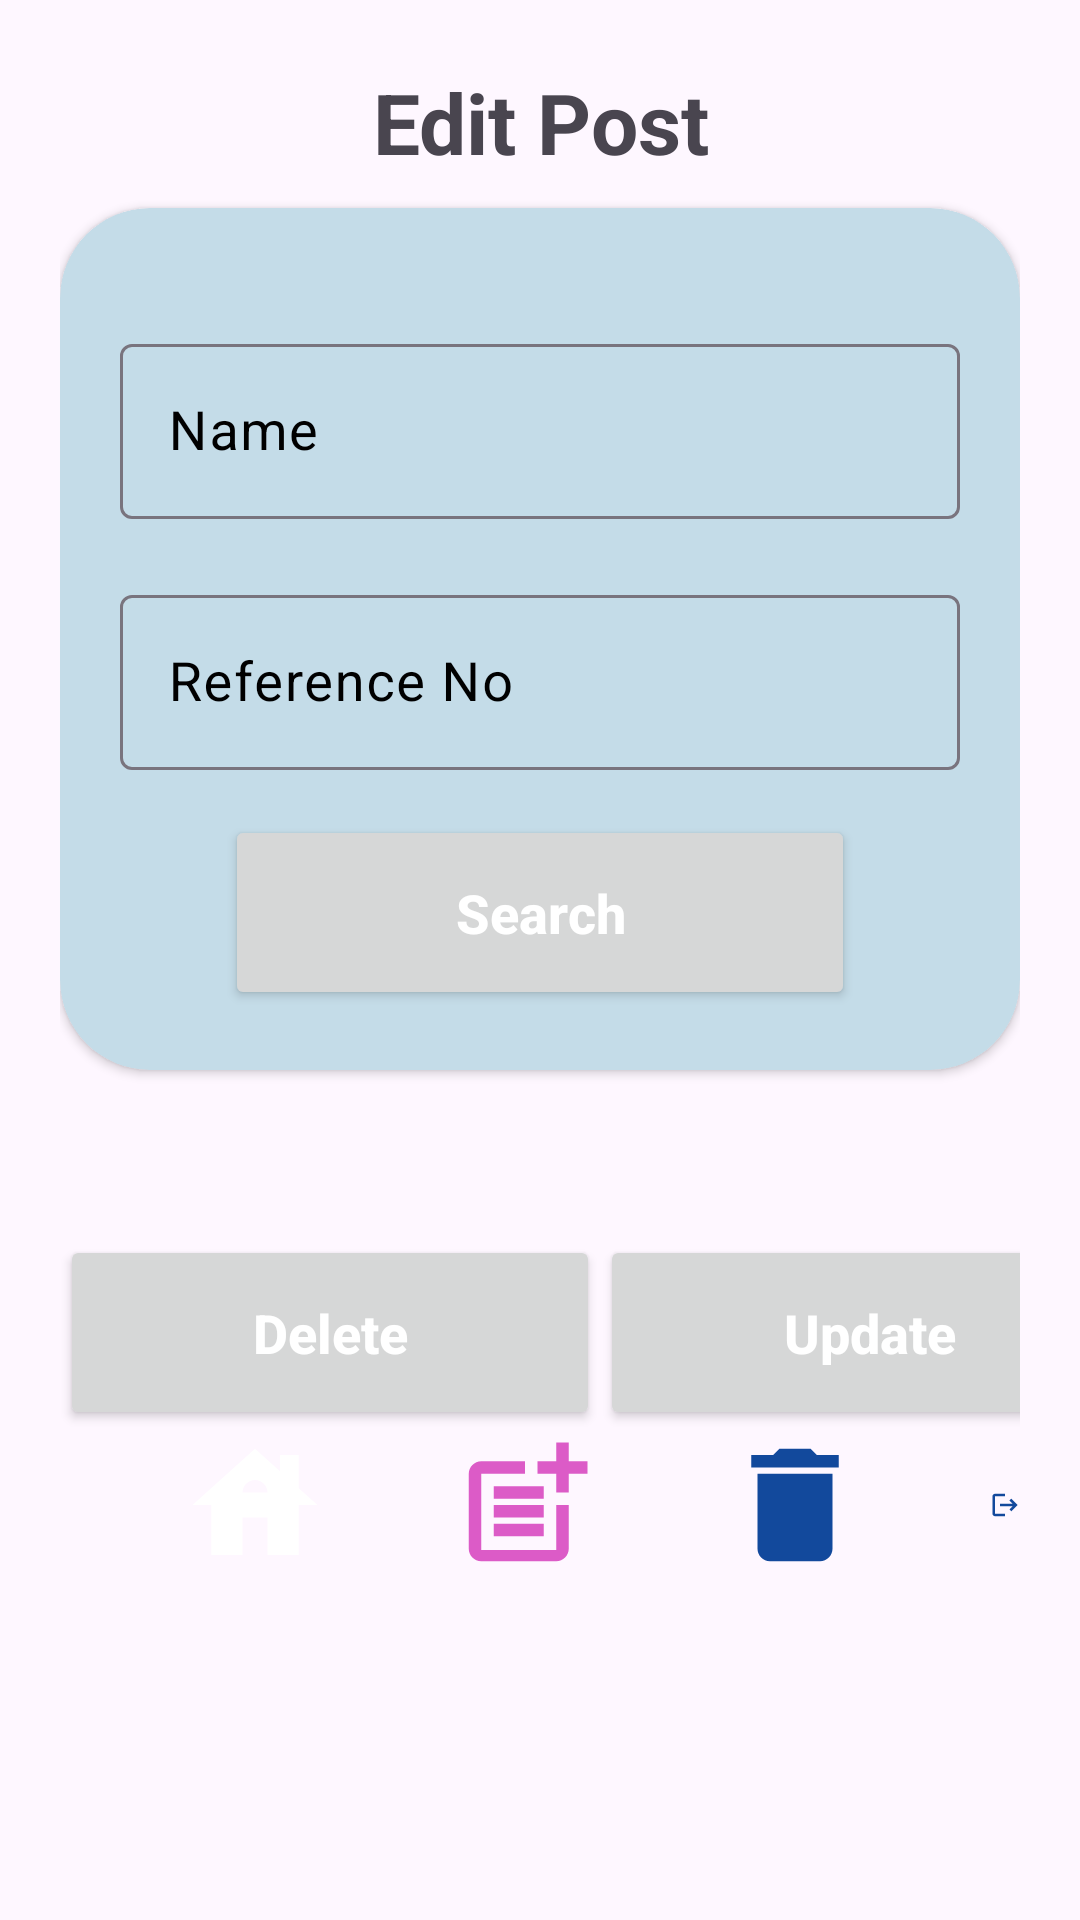

Layout XML and referenced resources for this Android screen:
<!-- AndroidManifest.xml: application theme Theme.Rental_UI_1 -->
<!-- res/layout/activity_property_search.xml -->
<?xml version="1.0" encoding="utf-8"?>
<ScrollView xmlns:android="http://schemas.android.com/apk/res/android"
xmlns:tools="http://schemas.android.com/tools"
android:layout_width="match_parent"
android:layout_height="match_parent"
xmlns:app="http://schemas.android.com/apk/res-auto"
tools:context=".PropertySearch">

<LinearLayout
    android:layout_width="match_parent"
    android:layout_height="wrap_content"
    android:orientation="vertical"
    android:padding="20dp">

    <TextView
        android:id="@+id/create"
        android:layout_width="match_parent"
        android:layout_height="wrap_content"
        android:layout_marginTop="2dp"
        android:gravity="center"
        android:shadowColor="#F2000000"
        android:layout_marginBottom="5dp"
        android:text="Edit Post"
        android:textAlignment="center"
        android:textSize="28sp"
        android:textStyle="bold"/>


    <androidx.cardview.widget.CardView
        android:id="@+id/searchcard"
        android:layout_width="match_parent"
        android:layout_height="wrap_content"
        android:backgroundTint="#C4DCE8"
        app:cardCornerRadius="30dp"
        android:layout_marginTop="5dp"
        android:layout_marginBottom="5dp"
        android:elevation="30dp">
        <LinearLayout
            android:layout_width="match_parent"
            android:layout_height="wrap_content"
            android:orientation="vertical"
            android:padding="20dp">
            <com.google.android.material.textfield.TextInputLayout
                android:layout_width="match_parent"
                android:layout_height="wrap_content"
                android:layout_marginTop="20dp"
                android:textColorHint="#000000">

                <EditText
                    android:id="@+id/idUserName"
                    android:layout_width="match_parent"
                    android:layout_height="wrap_content"
                    android:hint="Name"
                    android:inputType="text"
                    android:textColor="#000000"
                    android:textSize="18sp" />

            </com.google.android.material.textfield.TextInputLayout>

            <com.google.android.material.textfield.TextInputLayout
                android:layout_width="match_parent"
                android:layout_height="wrap_content"
                android:layout_marginTop="20dp"
                android:textColorHint="#000000">

                <EditText
                    android:id="@+id/idReferenceNo"
                    android:layout_width="match_parent"
                    android:layout_height="wrap_content"
                    android:hint="Reference No"
                    android:inputType="text"
                    android:textColor="#000000"
                    android:textSize="18sp" />

            </com.google.android.material.textfield.TextInputLayout>


            <Button
                android:id="@+id/idSearch"
                android:layout_width="210dp"
                android:layout_height="65dp"
                android:layout_gravity="center"
                android:layout_marginTop="15dp"
                android:text="Search"
                android:textAllCaps="false"
                android:textColor="#ffffff"
                android:textSize="18sp"
                android:textStyle="bold" />
        </LinearLayout>
    </androidx.cardview.widget.CardView>

    <androidx.recyclerview.widget.RecyclerView
        android:id="@+id/recyclerView2"
        android:layout_width="match_parent"
        android:layout_height="wrap_content"
        android:layout_marginTop="50dp"
        app:layout_constraintBottom_toBottomOf="@id/searchcard"
        app:layout_constraintEnd_toEndOf="parent"
        app:layout_constraintStart_toStartOf="parent"
        app:layout_constraintTop_toTopOf="parent" />

    <LinearLayout
        android:layout_width="match_parent"
        android:layout_height="wrap_content"
        android:orientation="horizontal">

        <Button
            android:id="@+id/idBtnDelete"
            android:layout_width="180dp"
            android:layout_height="65dp"
            android:layout_gravity="center"
            android:text="Delete"
            android:textAllCaps="false"
            android:textColor="#ffffff"
            android:textSize="18sp"
            android:textStyle="bold" />
        <Button
            android:id="@+id/idUpdate"
            android:layout_width="180dp"
            android:layout_height="65dp"
            android:layout_gravity="center"
            android:text="Update"
            android:textAllCaps="false"
            android:textColor="#ffffff"
            android:textSize="18sp"
            android:textStyle="bold" />
    </LinearLayout>
    <RelativeLayout
        android:layout_width="match_parent"
        android:layout_height="60dp"
        android:outlineAmbientShadowColor="@color/black"
        android:layout_alignParentBottom="true"
        >
        <ImageView
            android:id="@+id/home"
            android:layout_width="50dp"
            android:layout_height="50dp"
            android:layout_marginLeft="40dp"
            android:src="@drawable/baseline_house_24"/>
        <ImageView
            android:id="@+id/add"
            android:layout_toRightOf="@id/home"
            android:layout_width="50dp"
            android:layout_height="50dp"
            android:layout_marginLeft="40dp"
            android:src="@drawable/baseline_post_add_24"/>

        <ImageView
            android:id="@+id/idDelete"
            android:layout_width="50dp"
            android:layout_height="50dp"
            android:layout_marginLeft="40dp"
            android:layout_toRightOf="@id/add"
            android:src="@drawable/baseline_delete_24" />

        <ImageView
            android:id="@+id/idLogout"
            android:layout_width="50dp"
            android:layout_height="50dp"
            android:layout_marginLeft="40dp"
            android:layout_toRightOf="@id/idDelete"
            android:src="@drawable/baseline_logout_24" />
    </RelativeLayout>

</LinearLayout>
</ScrollView>
<!-- resources referenced by this layout -->
<resources>
  <color name="black">#FF000000</color>
  <!-- drawable baseline_delete_24 (drawable) -->
  <vector android:height="24dp" android:tint="#12499C"
      android:viewportHeight="24" android:viewportWidth="24"
      android:width="24dp" xmlns:android="http://schemas.android.com/apk/res/android">
      <path android:fillColor="@android:color/white" android:pathData="M6,19c0,1.1 0.9,2 2,2h8c1.1,0 2,-0.9 2,-2V7H6v12zM19,4h-3.5l-1,-1h-5l-1,1H5v2h14V4z"/>
  </vector>
  <!-- drawable baseline_house_24 (drawable) -->
  <vector android:height="24dp" android:tint="#ffffff"
      android:viewportHeight="24" android:viewportWidth="24"
      android:width="24dp" xmlns:android="http://schemas.android.com/apk/res/android">
      <path android:fillColor="@android:color/white" android:pathData="M19,9.3V4h-3v2.6L12,3L2,12h3v8h5v-6h4v6h5v-8h3L19,9.3zM10,10c0,-1.1 0.9,-2 2,-2s2,0.9 2,2H10z"/>
  </vector>
  <!-- drawable baseline_logout_24 (drawable) -->
  <vector android:autoMirrored="true" android:height="24dp"
      android:tint="#12499C" android:viewportHeight="24"
      android:viewportWidth="24" android:width="24dp" xmlns:android="http://schemas.android.com/apk/res/android">
      <path android:fillColor="@android:color/white" android:pathData="M17,7l-1.41,1.41L18.17,11H8v2h10.17l-2.58,2.58L17,17l5,-5zM4,5h8V3H4c-1.1,0 -2,0.9 -2,2v14c0,1.1 0.9,2 2,2h8v-2H4V5z"/>
  </vector>
  <!-- drawable baseline_post_add_24 (drawable) -->
  <vector android:height="24dp" android:tint="#DC5BC7"
      android:viewportHeight="24" android:viewportWidth="24"
      android:width="24dp" xmlns:android="http://schemas.android.com/apk/res/android">
      <path android:fillColor="#5B8EDC" android:pathData="M17,19.22H5V7h7V5H5C3.9,5 3,5.9 3,7v12c0,1.1 0.9,2 2,2h12c1.1,0 2,-0.9 2,-2v-7h-2V19.22z"/>
      <path android:fillColor="@android:color/white" android:pathData="M19,2h-2v3h-3c0.01,0.01 0,2 0,2h3v2.99c0.01,0.01 2,0 2,0V7h3V5h-3V2z"/>
      <path android:fillColor="@android:color/white" android:pathData="M7,9h8v2h-8z"/>
      <path android:fillColor="@android:color/white" android:pathData="M7,12l0,2l8,0l0,-2l-3,0z"/>
      <path android:fillColor="@android:color/white" android:pathData="M7,15h8v2h-8z"/>
  </vector>
  <style name="Theme.Rental_UI_1" parent="Base.Theme.Rental_UI_1" />
  <style name="Base.Theme.Rental_UI_1" parent="Theme.Material3.DayNight.NoActionBar">
          
          
      </style>
</resources>
